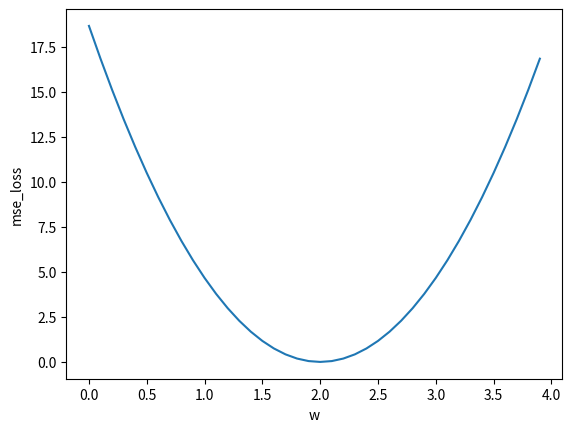

This figure's Python source:
# encoding = utf8

import numpy as np
from matplotlib import pyplot as plt

x_data = [1.0, 2.0, 3.0]
y_data = [2.0, 4.0, 6.0]

def farword(x):
    return x*w

def loss(x,y):
    y_pred = farword(x)
    return (y_pred-y)**2

w_list = []
mse_list = []

for w in np.arange(0,4,.1):
    print('w=', w)
    l_sum = 0
    for x, y in zip(x_data, y_data):
        y_pred = farword(x)
        l = loss(x, y)
        l_sum += l

    print("MSE=", l_sum/3)
    w_list.append(w)
    mse_list.append(l_sum/3)

plt.plot(w_list, mse_list)
plt.xlabel('w')
plt.ylabel('mse_loss')
plt.show()


